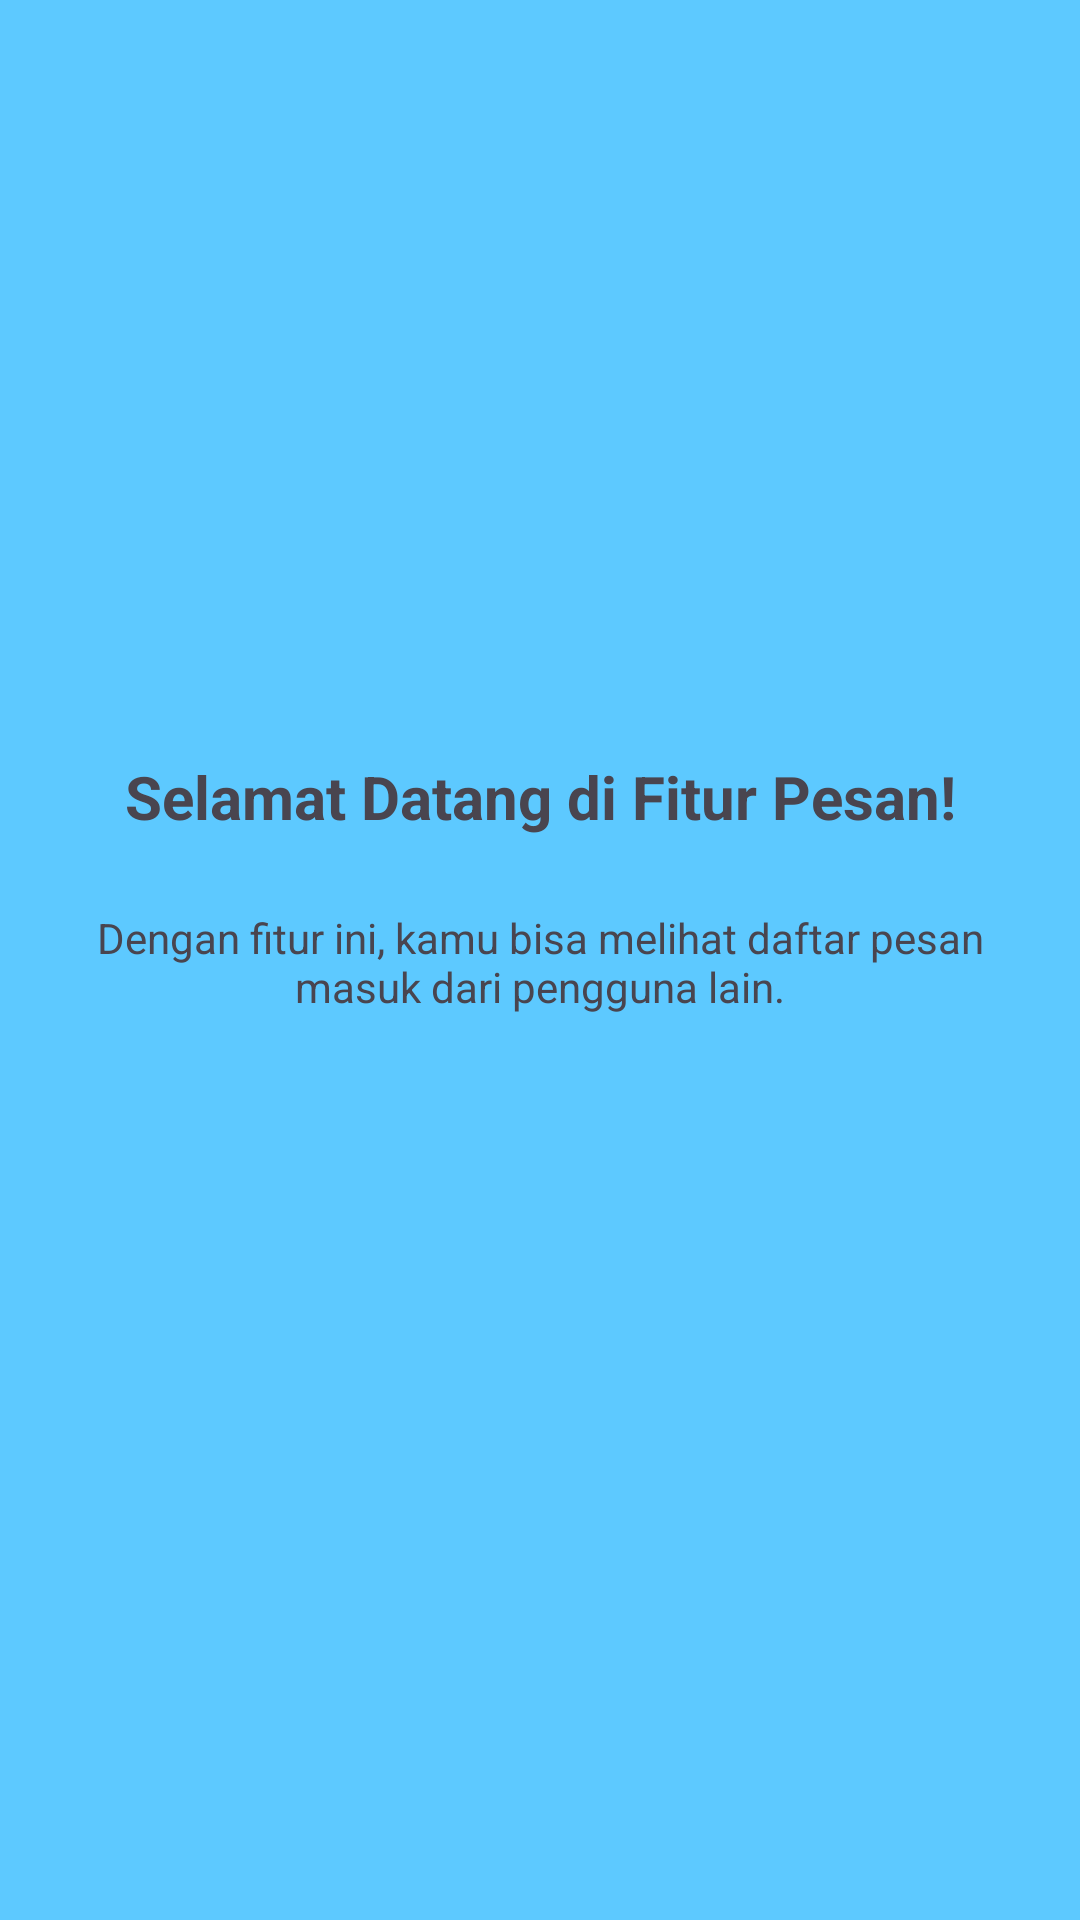

This screen was rendered from an Android layout file. Write that file and the resources it references.
<!-- AndroidManifest.xml: application theme Theme.Raymond_3TIB -->
<!-- res/layout/fragment_tutorial1.xml -->
<?xml version="1.0" encoding="utf-8"?>
<androidx.constraintlayout.widget.ConstraintLayout xmlns:android="http://schemas.android.com/apk/res/android"
    xmlns:tools="http://schemas.android.com/tools"
    android:layout_width="match_parent"
    android:layout_height="match_parent"
    xmlns:app="http://schemas.android.com/apk/res-auto"
    tools:context=".Message.Tutorial1Fragment"
    android:background="#5DC9FF">

    <ImageView
        android:id="@+id/imgLogo"
        android:layout_width="100dp"
        android:layout_height="100dp"
        android:layout_marginTop="120dp"
        android:src="@mipmap/ic_launcher_round"
        app:layout_constraintEnd_toEndOf="parent"
        app:layout_constraintStart_toStartOf="parent"
        app:layout_constraintTop_toTopOf="parent" />
    <TextView
        android:id="@+id/tvTitle"
        android:layout_width="0dp"
        android:layout_height="wrap_content"
        android:layout_marginTop="32dp"
        android:gravity="center"
        android:text="Selamat Datang di Fitur Pesan!"
        android:textSize="20sp"
        android:textStyle="bold"
        app:layout_constraintEnd_toEndOf="parent"
        app:layout_constraintStart_toStartOf="parent"
        app:layout_constraintTop_toBottomOf="@+id/imgLogo" />
    <TextView
        android:id="@+id/tvDesc"
        android:layout_width="0dp"
        android:layout_height="wrap_content"
        android:layout_marginHorizontal="32dp"
        android:layout_marginTop="24dp"
        android:gravity="center"
        android:text="Dengan fitur ini, kamu bisa melihat daftar pesan masuk dari pengguna lain."
        app:layout_constraintEnd_toEndOf="parent"
        app:layout_constraintStart_toStartOf="parent"
        app:layout_constraintTop_toBottomOf="@+id/tvTitle" />

</androidx.constraintlayout.widget.ConstraintLayout>
<!-- resources referenced by this layout -->
<resources>
  <style name="Theme.Raymond_3TIB" parent="Base.Theme.Raymond_3TIB" />
  <style name="Base.Theme.Raymond_3TIB" parent="Theme.Material3.DayNight.NoActionBar">
          
          
      </style>
</resources>
